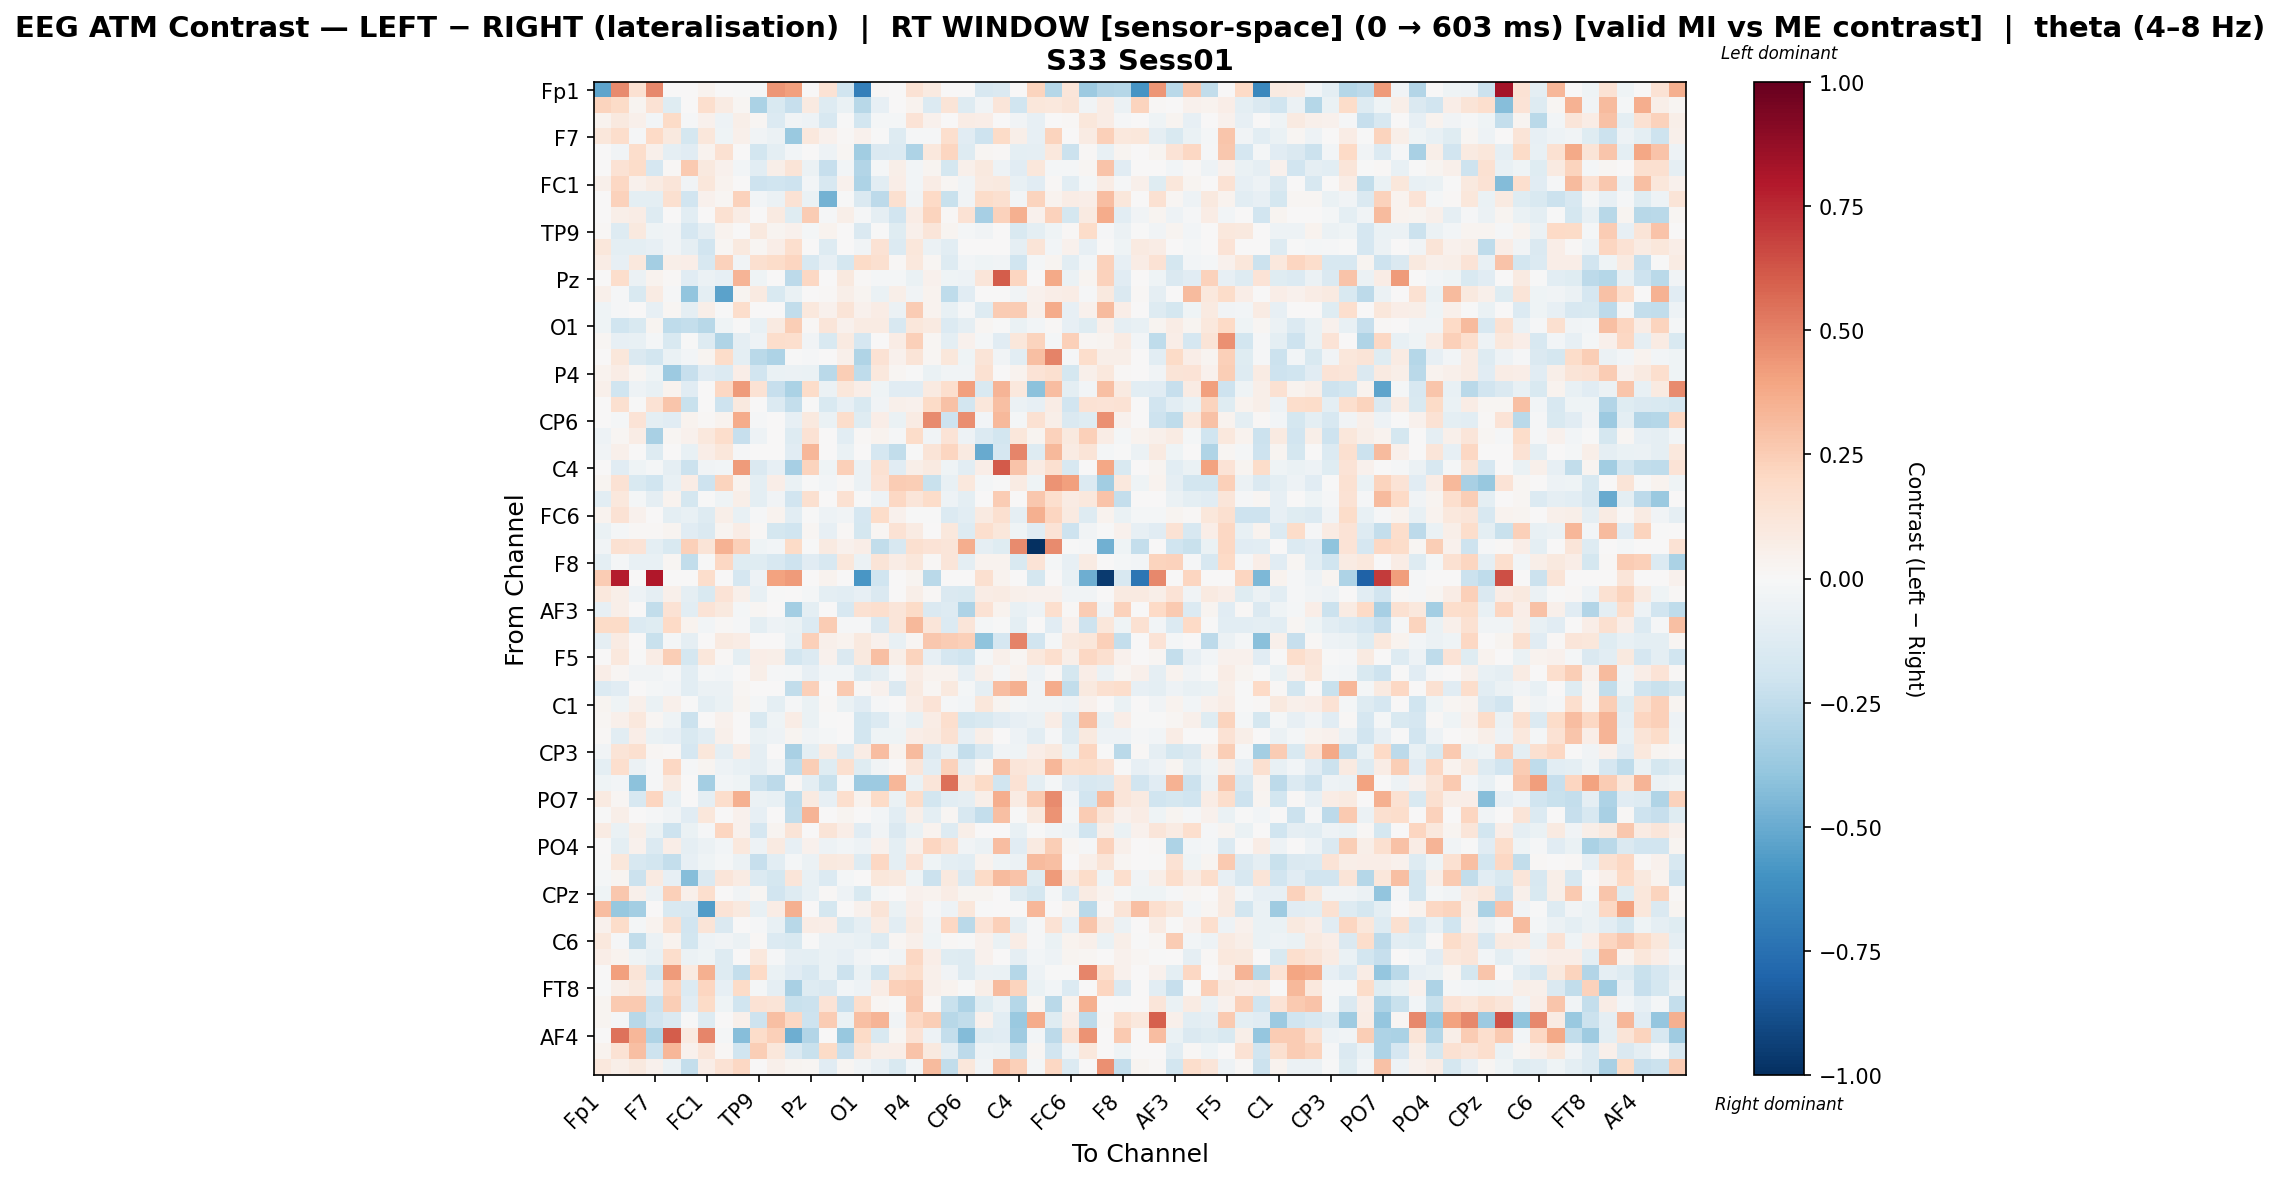

The table this chart was drawn from, first rows:
, Fp1, Fz, F3, F7, FT9, FC5, FC1, C3, T7, TP9, CP5, CP1, Pz, P3, P7, O1, Oz, O2, P4, P8, TP10, CP6, CP2
Fp1, -0.5248, 0.4757, 0.1525, 0.4823, 0.0, 0.0, 0.0327, 0.0, -0.007333, -0.009509, 0.445, 0.4071, 0.0, 0.1453, -0.1966, -0.6868, 0.01409, 0.0, 0.1453, 0.09284, 0.0, 0.0, -0.1626
Fz, 0.2247, 0.1924, 0.0253, 0.1419, -0.1203, 0.002862, 0.1669, 0.0844, 0.01879, -0.3188, -0.1529, -0.231, 0.09255, -0.1277, -0.06394, -0.2738, -0.08028, 0.006138, 0.0322, -0.1377, 0.1261, -0.1293, -0.03808
F3, 0.03291, 0.09839, 0.04866, -0.02547, 0.1894, -0.009957, 0.04296, -0.05164, 0.05965, 0.02225, -0.1355, -0.03547, -0.04752, -0.1584, -0.0005644, -0.1822, -0.02293, -0.01671, 0.1336, 0.04209, 0.005574, 0.075, 0.066
F7, 0.1167, 0.1752, -0.01267, 0.1955, 0.09723, -0.1762, 0.1113, -0.04408, 0.05003, -0.03708, -0.06088, -0.3706, 0.1094, 0.04509, 0.008447, 0.04349, -0.005124, -0.1321, -0.0114, -0.01122, 0.1645, -0.1099, -0.209
FT9, 0.0, -0.03483, 0.1767, 0.05298, -0.08946, -0.1108, 0.03707, 0.1495, 0.0, -0.184, -0.09491, -0.02879, 0.007798, -0.05296, 0.02066, -0.3514, -0.1457, -0.1337, -0.3062, 0.1037, 0.216, -0.1288, 0.02324
FC5, 0.0, 0.1418, 0.1844, -0.1668, 0.01159, 0.2641, 0.09604, 0.03918, -0.02778, -0.104, 0.05732, 0.1282, -0.0592, -0.2324, -0.0281, -0.2954, -0.0233, 0.05964, -0.02477, 0.02469, -0.1737, 0.05299, 0.09671
FC1, 0.05026, 0.2094, 0.04085, 0.07915, 0.119, -0.03844, 0.1095, 0.0371, 0.0, -0.2094, -0.1986, -0.2076, -0.02366, -0.1588, 0.04528, -0.3086, -0.1052, 0.06361, -0.03076, 0.07164, 0.02343, -0.0359, 0.09286
C3, 0.0, 0.2289, -0.09705, -0.1, 0.1607, -0.1877, 0.03942, 0.02115, 0.2321, -0.02687, -0.05999, 0.148, -0.06749, -0.4705, -0.004524, -0.1465, -0.2608, 0.1564, -0.03756, 0.1954, -0.2256, -0.03351, 0.1821
T7, 0.007517, 0.05548, 0.07209, -0.1313, 0.0, -0.1062, 0.0, 0.1559, 0.07042, 0.0, 0.08896, -0.1175, 0.2549, -0.01418, 0.0621, -0.01418, -0.08864, -0.1931, 0.07065, 0.2199, 0.01434, 0.1468, -0.3287
TP9, 0.01394, -0.126, 0.09793, -0.04107, -0.03168, -0.1691, -0.08641, 0.03398, 0.0, 0.09725, 0.03099, 0.0448, -0.02204, 0.03386, 0.0, -0.1417, -0.006515, -0.1194, 0.05268, 0.125, 0.03069, -0.0164, -0.03165
CP5, 0.11, -0.09461, -0.1001, -0.07829, -0.03622, -0.0884, -0.1929, 0.02184, 0.09965, 0.02303, 0.06942, 0.1681, 0.0, -0.1292, 0.0, -0.03481, 0.1468, -0.1379, 0.1103, -0.05977, -0.108, 0.00283, 0.0
CP1, 0.0768, -0.08238, 0.1062, -0.3379, 0.05846, 0.06992, -0.1579, 0.2281, -0.03733, 0.1629, 0.1808, 0.2147, -0.1609, -0.08262, -0.1778, 0.1898, 0.1593, 0.009246, 0.1075, 0.01844, -0.1282, -0.02654, -0.04042
Pz, 0.0, 0.1746, -0.06201, 0.03577, 0.01175, -0.117, -0.0618, -0.08222, 0.3427, -0.04198, 0.0, -0.2623, 0.2093, 0.0, 0.09528, 0.00819, -0.01891, -0.01773, -0.06939, 0.04333, -0.04269, -0.05418, 0.125
P3, 0.0527, -0.008007, -0.1526, 0.08279, -0.01019, -0.3919, -0.09654, -0.5335, 0.02788, 0.09331, -0.1513, -0.0681, 0.0, 0.00894, 0.05989, 0.02897, -0.06629, 0.06118, -0.03629, 0.03674, -0.2533, -0.1112, 0.0
P7, -0.04501, -0.009026, 0.0008363, -0.08116, 0.02263, -0.08924, 0.05581, -0.005467, 0.175, 0.0, 0.0, -0.2485, 0.1027, 0.03974, 0.131, 0.03974, 0.07763, -0.05659, 0.2543, 0.0322, -0.07164, -0.008717, -0.1272
O1, -0.04309, -0.1988, -0.1555, 0.02713, -0.2577, -0.2397, -0.2736, -0.04233, -0.000362, -0.07265, 0.08697, 0.2493, 0.01182, 0.1204, 0.03945, 0.08021, 0.08006, -0.1591, 0.117, 0.08732, -0.1338, -0.09267, 0.01773
Oz, 0.0159, -0.08125, -0.07548, -0.02292, -0.1548, -0.004259, -0.1253, -0.2996, -0.08661, -0.05045, 0.1786, 0.1685, -0.03858, -0.1499, 0.09192, -0.1693, 0.003259, 0.07336, 0.2356, 0.01805, -0.09766, 0.04638, -0.02052
O2, 0.0, 0.1146, -0.1439, -0.1824, -0.06971, -0.02436, 0.02495, 0.1873, -0.09679, -0.2725, -0.3076, -0.002357, -0.01455, 0.007415, 0.04928, -0.2984, 0.1476, 0.04484, 0.1305, 0.01878, 0.1129, -0.04458, 0.1284
P4, 0.03903, 0.07707, 0.02136, -0.04584, -0.3633, -0.2272, -0.113, -0.1387, 0.06782, -0.1879, -0.06936, -0.05667, -0.06267, -0.2718, 0.2452, -0.2534, 0.1021, 0.01655, -0.006355, -0.06367, -0.03839, -0.0353, 0.1492
P8, 0.0502, -0.2, -0.05312, -0.07503, 0.03849, -0.1124, 0.001602, 0.2104, 0.4238, 0.1453, -0.2318, -0.3163, 0.1821, -0.06092, 0.1099, 0.06865, -0.04628, -0.1146, -0.1156, 0.09304, 0.1651, 0.4087, -0.1521
TP10, 0.0, 0.1567, -0.003466, 0.1421, 0.2785, -0.2252, 0.003317, -0.2074, 0.1006, 0.000184, -0.134, -0.2361, -0.0001407, -0.1497, -0.08018, -0.1531, -0.03745, 0.05003, 0.04007, 0.1899, 0.2901, -0.1871, 0.114
CP6, 0.0, -0.01661, 0.1387, -0.09827, -0.112, 0.03224, 0.01294, 0.03895, 0.3689, -0.01471, 0.007153, -0.07962, 0.09392, -0.06674, 0.1736, -0.119, 0.06881, -0.06955, 0.07889, 0.4732, -0.2038, 0.4668, -0.02478
CP2, -0.05087, 0.02283, 0.07677, -0.3274, 0.02225, 0.04485, 0.1049, 0.1774, -0.2314, -0.04801, 0.0, -0.1304, 0.1432, 0.0, -0.1061, 0.01014, 0.03844, -0.01424, 0.1868, -0.03328, 0.1347, -0.0516, -0.1329
Cz, -0.0355, 0.04877, 0.0, -0.1255, 0.002843, -0.07676, 0.06687, 0.1141, -0.0152, 0.0, 0.0, -0.1105, 0.3357, 0.0, -0.06625, 0.0, -0.1685, -0.2427, -0.002415, 0.1315, 0.2177, 0.09312, -0.5061
C4, 0.0, -0.116, -0.04156, -0.0229, -0.08684, -0.2113, -0.03703, -0.02532, 0.4291, -0.1459, -0.08417, -0.3306, 0.2196, -0.04593, 0.2368, -0.0606, 0.1531, -0.1097, 0.06247, 0.08732, -0.04419, -0.1088, 0.06366
T8, 0.02737, 0.1455, -0.1539, -0.201, -0.0736, 0.07079, -0.2032, 0.2217, 0.03773, -0.09698, 0.06386, -0.06484, -0.005834, -0.0286, 0.01204, -0.05891, 0.139, 0.2511, 0.2442, -0.2228, -0.07566, 0.1069, -0.01837
FT10, -0.104, 0.1078, -0.02159, -0.09045, 0.03624, -0.1732, -0.003262, -0.04273, 0.0596, -0.09874, -0.03222, -0.1894, 0.1581, 0.00638, 0.1554, -0.005542, -0.0492, 0.2065, 0.1245, 0.1833, -0.05313, -0.09769, 0.001139
FC6, 0.0384, 0.1465, 0.04153, 0.005217, -0.09864, -0.07228, -0.1313, 0.06119, -0.07417, -0.0136, 0.03881, -0.1046, -0.0008786, -0.05137, -0.0388, -0.1706, 0.1844, 0.04275, -0.004635, -0.0009611, -0.1384, -0.1093, 0.09142
FC2, -0.06909, -0.02109, 0.01165, 0.01219, 0.02682, -0.1101, -0.1417, 0.02423, 0.07112, 0.01262, -0.1766, -0.1984, 0.02272, -0.08456, 0.014, -0.1781, 0.01605, 0.1451, 0.08023, 0.005345, 0.1064, -0.1251, 0.1691
F4, -0.03883, 0.1506, 0.1332, -0.09605, -0.1519, 0.2404, 0.1288, 0.3469, 0.2367, -0.04529, -0.02836, 0.1896, -0.006679, 0.08909, 0.04452, 0.06941, -0.2466, -0.1606, 0.1607, 0.1388, 0.1227, 0.3641, -0.08718
F8, -0.09478, -0.01692, -0.07743, -0.07103, 0.0228, -0.2451, -0.004087, 0.2056, -0.121, -0.1221, -0.1567, -0.2093, -0.1097, -0.1571, 0.1106, -0.06046, 0.1256, 0.07775, 0.112, 0.01538, 0.125, -0.1014, 0.03508
Fp2, 0.2564, 0.7867, 0.007433, 0.7976, 0.0, 0.007433, 0.177, 0.007433, -0.1663, -0.05391, 0.4014, 0.4237, 0.0, 0.03716, 0.0, -0.5805, -0.1962, 0.0, 0.02973, -0.2686, 0.0, 0.0, 0.1639
AF7, 0.1041, 0.05736, -0.04962, -0.08908, 0.05319, -0.08766, -0.1516, 0.1331, 0.05465, -0.07055, -0.001085, 0.005005, -0.01662, -0.09804, -0.1029, -0.08173, -0.1462, 0.0001446, 0.06138, 0.007854, -0.1449, -0.1519, 0.07307
AF3, -0.08403, 0.06153, 0.007268, -0.2453, 0.142, -0.1037, 0.1361, 0.09643, -0.01762, 0.01722, 0.006416, -0.3388, -0.09602, 0.0, -0.1626, 0.154, 0.1659, 0.118, 0.1933, -0.1456, -0.1273, -0.3066, 0.1436
AFz, 0.1913, 0.1904, -0.1371, -0.1229, 0.2012, 0.03833, -0.02424, 0.01244, -0.01128, -0.09661, -0.0508, -0.0632, -0.1384, 0.2571, -0.01526, -0.01475, -0.1465, 0.1227, 0.3237, 0.1201, -0.1344, 0.1221, -0.02249
F1, -0.08819, 0.07828, 0.0, -0.2201, -0.01664, -0.08631, 0.0, 0.0931, 0.07101, 0.002236, 0.004224, -0.07058, 0.24, 0.05296, 0.03651, 0.09657, 0.04419, -0.07381, 0.02339, 0.2729, 0.2552, 0.2365, -0.4054
F5, 0.0, 0.1041, -0.005831, 0.07383, 0.2443, -0.1769, 0.1168, 0.01282, -0.09387, 0.06298, 0.05889, -0.183, -0.1373, 0.04506, -0.145, 0.09851, 0.2993, 0.05712, 0.2204, -0.08305, -0.1654, -0.1968, -0.01921
FT7, 0.06645, 0.01756, -0.03561, -0.03773, -0.009996, -0.1032, -0.01876, -0.02446, 0.0, 0.06073, -0.01305, -0.01867, -0.07904, -0.0242, -0.02479, -0.1277, -0.09164, -0.01225, 0.07479, 0.03172, 0.03433, -0.07939, 0.04849
FC3, -0.1394, -0.1136, 0.0, -0.02106, -0.02583, -0.1067, -0.06063, -0.0582, 0.01848, 0.001926, 0.0, -0.2484, 0.2369, 0.0, 0.2582, 0.01348, 0.04283, -0.1472, 0.08756, 0.01929, 0.09952, -0.02008, -0.09117
C1, 0.02536, -0.04364, 0.04767, -0.06708, 0.05244, -0.0002467, -0.09533, -0.06797, 0.02516, -0.02096, -0.09675, -0.01053, -0.06382, 0.01497, -0.07011, -0.1108, -0.0107, 0.005933, 0.07358, 0.1402, -0.008028, -0.02984, 0.1132
C5, 0.02205, 0.05242, 0.1042, 0.01667, -0.04314, -0.2146, 0.00583, 0.04297, 0.0, -0.1541, -0.04271, 0.07492, -0.06982, -0.005203, 0.0, -0.1849, -0.1392, -0.03303, -0.07206, 0.07428, 0.1685, -0.1731, -0.1549
TP7, 0.009755, -0.1028, 0.06459, -0.06909, -0.08505, -0.153, -0.106, 0.05159, 0.0, -0.06731, -0.05149, 0.03031, -0.0324, -0.01718, 0.0, -0.1843, -0.04681, -0.04007, 0.0701, 0.07971, 0.1546, -0.08412, 0.06074
CP3, -0.03312, 0.1287, 0.1573, 0.01601, 0.01427, -0.168, 0.1137, -0.09106, 0.07594, -0.09371, 0.004807, -0.3241, -0.101, 0.08418, -0.1275, 0.07701, 0.3082, 0.03825, 0.3187, -0.1446, -0.07723, -0.2398, -0.1626
P1, -0.1009, 0.1691, -0.05659, -0.01518, 0.2042, -0.0103, 0.03043, -0.05135, -0.07174, -0.09366, -0.03616, -0.2577, 0.2466, -0.1211, 0.159, -0.1199, -0.03543, 0.006838, 0.1241, -0.107, 0.2309, -0.08712, 0.01624
P5, -0.04545, -0.02469, -0.4117, -0.00922, 0.09227, 0.004502, -0.3435, -0.02781, -0.04375, -0.2172, -0.2652, 0.01289, -0.09526, -0.2253, -0.002083, -0.3659, -0.3662, 0.3331, -0.06499, 0.1186, 0.5494, 0.1077, 0.1939
PO7, 0.09232, 0.02313, -0.1611, 0.213, -0.07501, 0.001193, -0.0878, 0.1797, 0.3536, -0.06249, -0.07243, -0.2533, 0.09059, -0.07818, 0.1715, 0.03516, 0.1885, -0.06871, 0.1872, -0.185, -0.108, -0.08891, 0.06205
PO3, -0.0002783, 0.05696, 0.0, -0.01191, -0.03784, -0.1112, 0.113, 0.001499, 0.04255, -0.08139, 0.0, -0.244, 0.336, 0.0, 0.02663, 0.0, -0.03107, -0.1023, 0.06193, -0.09728, 0.01944, -0.1575, -0.2372
POz, 0.08364, -0.06522, 0.05755, -0.06752, -0.2103, -0.06568, -0.01337, 0.2183, 0.04407, -0.1686, 0.02409, 0.1253, 0.0, 0.1254, 0.06668, -0.1101, -0.03346, -0.1479, -0.06723, 0.03873, -0.132, 0.05495, 0.0
PO4, 0.0, -0.1003, 0.04544, -0.1403, 0.0702, -0.08882, -0.05766, -0.02888, 0.1068, -0.05382, 0.08751, -0.08118, 0.04224, -0.04809, -0.0274, -0.04809, 0.04134, -0.09763, 0.04928, 0.2182, 0.1534, -0.03772, -0.06056
PO8, -0.00163, 0.1122, -0.1601, -0.1829, -0.242, -0.07824, -0.04205, -0.02025, -0.06145, -0.2293, -0.1087, -0.02324, -0.06189, 0.0967, 0.08882, -0.1258, 0.209, -0.09922, 0.1329, -0.04033, -0.09403, -0.1053, 0.03769
P2, -0.0185, 0.0264, -0.2142, 0.0878, -0.08161, -0.4268, -0.1409, 0.1174, 0.08199, -0.1374, -0.1722, 0.1241, -0.07659, -0.1347, -0.02118, 0.007156, 0.1115, 0.09843, -0.04417, -0.2144, 0.1009, -0.1425, 0.1934
CPz, -0.04137, 0.271, 0.05349, -0.05986, 0.2365, 0.05089, 0.1649, 0.003827, -0.03274, 0.02141, -0.1939, -0.1266, -0.07342, 0.009174, -0.04816, -0.1514, -0.02006, 0.002148, 0.04508, 0.03582, 0.07258, 0.02463, 0.02395
CP4, 0.3101, -0.3811, -0.3416, 0.0, -0.1533, -0.1615, -0.5605, 0.1362, 0.09661, -0.07132, 0.07098, 0.3587, 0.0, -0.1733, 0.0, 0.04223, 0.1296, -0.06862, 0.06657, -0.008617, -0.04968, 0.1134, -0.006862
TP8, 0.0439, 0.1834, -0.02156, 0.03501, 0.1603, -0.1915, 0.1326, -0.1427, 0.0006649, -0.0142, -0.07468, -0.2797, 0.07627, 0.06832, -0.1489, -0.09132, 0.07839, -0.1029, 0.09119, -0.03462, 0.2095, -0.2721, 0.136
C6, 0.1086, -0.009048, -0.2432, -0.0606, 0.03306, -0.1821, -0.05181, -0.03147, -0.06115, 0.008169, -0.1339, -0.1529, -0.006289, -0.05827, -0.05817, -0.07232, -0.1315, 0.02047, 0.05065, -0.04615, 0.01355, -0.002336, 0.04302
C2, 0.06876, 0.03249, -0.04518, -0.07184, 0.1766, -0.05906, -0.04089, -0.1305, 0.0, 0.1039, -0.008453, -0.08822, -0.09985, -0.06372, -0.08321, -0.03867, -0.01555, -0.03669, 0.2067, 0.06528, -0.1201, -0.1283, 0.04435
FC4, 0.0, 0.4064, 0.1274, -0.1857, 0.4273, 0.09042, 0.3539, -0.1292, -0.2354, 0.2027, -0.06522, -0.1111, -0.1611, -0.06492, -0.2163, -0.06874, -0.202, 0.1326, 0.1738, 0.05359, -0.03788, -0.1263, -0.05931
FT8, -0.002791, 0.05905, 0.1013, -0.07841, 0.2176, -0.1388, 0.2114, -0.08113, 0.1887, -0.0199, -0.08868, -0.3203, -0.1253, -0.1421, -0.02948, -0.04767, 0.07382, 0.2363, 0.2552, 0.05414, 0.03437, -0.0009406, 0.06225
F6, 0.02651, 0.2591, 0.259, -0.2113, 0.2433, -0.1169, 0.189, -0.03997, -0.1991, 0.1442, 0.1291, -0.2188, -0.2133, 0.14, -0.232, 0.1759, 0.02309, -0.003349, 0.2713, 0.009982, -0.2258, -0.3088, -0.1199
AF8, 0.03045, -0.01938, -0.278, -0.191, -0.1426, -0.0004524, -0.1277, 0.004931, 0.04758, -0.2083, 0.2979, 0.2082, -0.2109, 0.2577, -0.06472, 0.3022, 0.3398, -0.03787, 0.2104, 0.2452, -0.276, -0.2466, 0.0453
... 3 more rows
